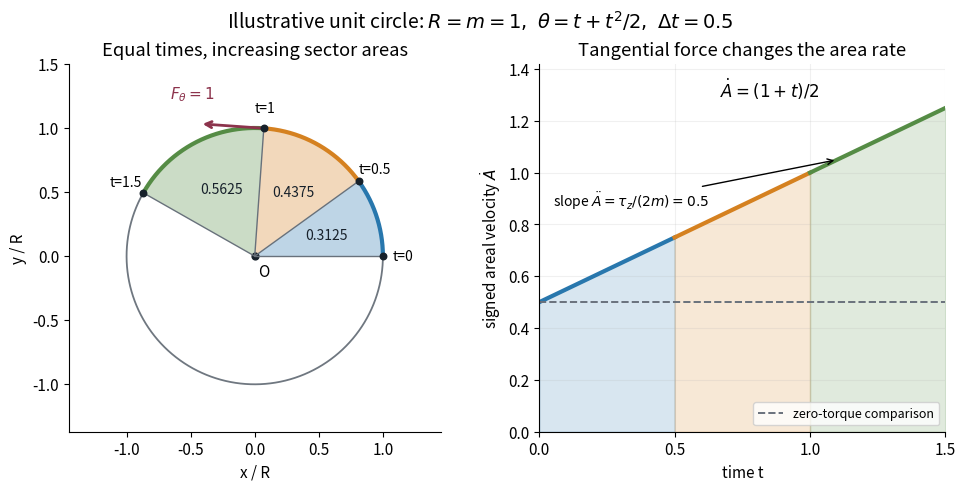

Here is the Python script that generated this plot: (Note: this script raises an exception after producing the figure.)
"""A noncentral-force model; tested with Python 3.14 / Matplotlib 3.10.7 / NumPy 2.3.5.

Run from _media; writes the matching PNG basename to the working directory.
R=1, m=1, theta=t+t^2/2: radial force=-(1+t)^2, tangential force=1.
"""
from pathlib import Path

import matplotlib.pyplot as plt
import numpy as np
from matplotlib.patches import Polygon


def main():
    plt.rcParams.update({"font.size": 11, "figure.facecolor": "white", "axes.facecolor": "white"})
    fig, (orbit, rate) = plt.subplots(1, 2, figsize=(9.6, 4.8), layout="constrained", gridspec_kw={"width_ratios": [1.05, 1]})
    colors = ["#2877ad", "#d58120", "#558c45"]
    boundaries = np.arange(4) / 2
    theta = lambda t: t + t**2 / 2
    circle = np.linspace(0, 2 * np.pi, 800)
    orbit.plot(np.cos(circle), np.sin(circle), color="#6f7780", lw=1.3)
    for index, color in enumerate(colors):
        ts = np.linspace(boundaries[index], boundaries[index + 1], 4001)
        angles = theta(ts)
        xy = np.column_stack((np.cos(angles), np.sin(angles)))
        orbit.add_patch(Polygon(np.vstack(([0, 0], xy, [0, 0])), facecolor=color, alpha=0.30, edgecolor="none"))
        orbit.plot(xy[:, 0], xy[:, 1], color=color, lw=3)
        middle = theta((boundaries[index] + boundaries[index + 1]) / 2)
        area = (angles[-1] - angles[0]) / 2
        polygon_area = 0.5 * np.sum(xy[:-1, 0] * xy[1:, 1] - xy[:-1, 1] * xy[1:, 0])
        assert abs(polygon_area - area) < 3e-8
        orbit.text(0.58 * np.cos(middle), 0.58 * np.sin(middle), f"{area:.4f}", color="#17212b", ha="center", va="center", fontsize=10)
        rate.plot(ts, (1 + ts) / 2, color=color, lw=3)
        rate.fill_between(ts, 0, (1 + ts) / 2, color=color, alpha=0.18)
        print(f"interval {boundaries[index]} to {boundaries[index+1]}: area={area:.8f}; polygon={polygon_area:.8f}")
    for t in boundaries:
        angle = theta(t)
        orbit.plot([0, np.cos(angle)], [0, np.sin(angle)], color="#68717b", lw=1)
        orbit.scatter(np.cos(angle), np.sin(angle), s=22, color="#17212b", zorder=5)
        orbit.text(1.16 * np.cos(angle), 1.16 * np.sin(angle), f"t={t:g}", ha="center", va="center", fontsize=10)
    # Transverse acceleration/force, tangent to the circle at t=1.
    angle = theta(1.0)
    position = np.array([np.cos(angle), np.sin(angle)])
    tangent = np.array([-np.sin(angle), np.cos(angle)])
    orbit.annotate("", xy=position + 0.5 * tangent, xytext=position, arrowprops={"arrowstyle": "->", "color": "#8c334c", "lw": 2})
    orbit.text(-0.49, 1.23, r"$F_\theta=1$", color="#8c334c", ha="center")
    orbit.scatter(0, 0, color="#17212b", s=24)
    orbit.text(0.03, -0.16, "O", fontsize=11)
    orbit.set(xlim=(-1.45, 1.45), ylim=(-1.37, 1.50), xlabel="x / R", ylabel="y / R", title="Equal times, increasing sector areas")
    orbit.set_aspect("equal")
    rate.plot([0, 1.5], [0.5, 0.5], "--", lw=1.4, color="#69717c", label="zero-torque comparison")
    rate.text(0.85, 1.29, r"$\dot A=(1+t)/2$", ha="center", fontsize=12)
    rate.annotate(r"slope $\ddot A=\tau_z/(2m)=0.5$", xy=(1.1, 1.05), xytext=(0.05, 0.87), arrowprops={"arrowstyle": "->", "lw": 1}, fontsize=10)
    rate.set(xlim=(0, 1.5), ylim=(0, 1.42), xticks=boundaries, xlabel="time t", ylabel=r"signed areal velocity $\dot A$", title="Tangential force changes the area rate")
    rate.legend(loc="lower right", fontsize=9)
    rate.grid(alpha=0.18)
    for ax in [orbit, rate]:
        ax.spines[["top", "right"]].set_visible(False)
    fig.suptitle(r"Illustrative unit circle: $R=m=1,\ \theta=t+t^2/2,\ \Delta t=0.5$", fontsize=14)
    fig.savefig(Path(__file__).with_suffix(".png").name, dpi=120, facecolor="white", transparent=False)
    plt.close(fig)


if __name__ == "__main__":
    main()
